Run: headless pygame with SDL's dummy video driver; simulated clock (each Clock.tick advances the game by its frame time, no real sleeping); random seed 0; keys injected as events and as key.get_pressed() state; no mouse input.
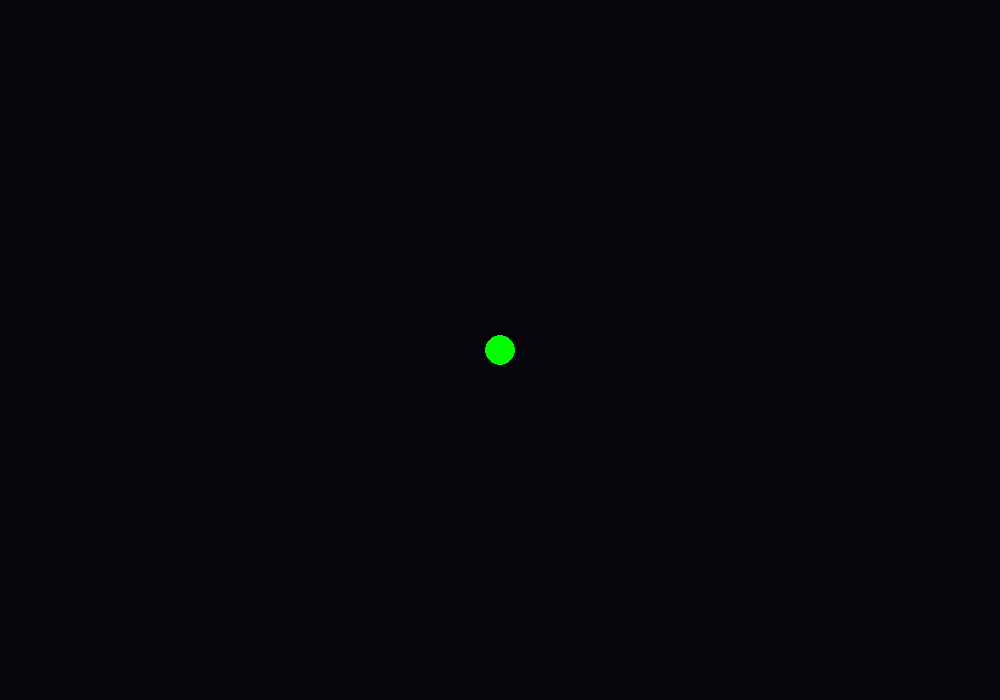
Frame 1 of 4 · flips 1–60 · no input
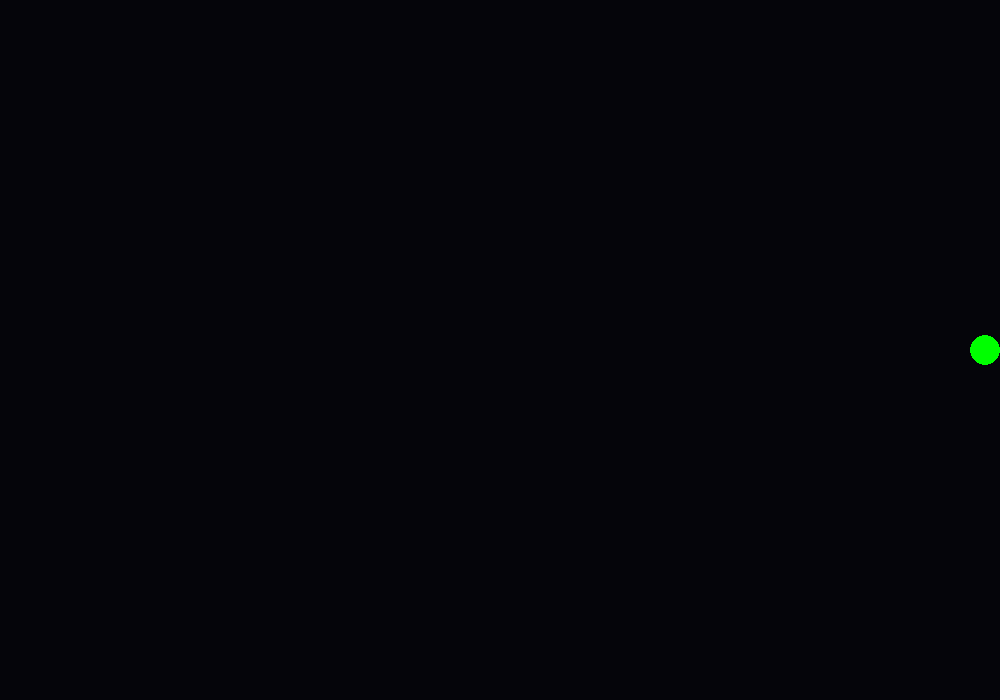
Frame 2 of 4 · flips 61–180 · tapped SPACE, RETURN · held RIGHT (→), D
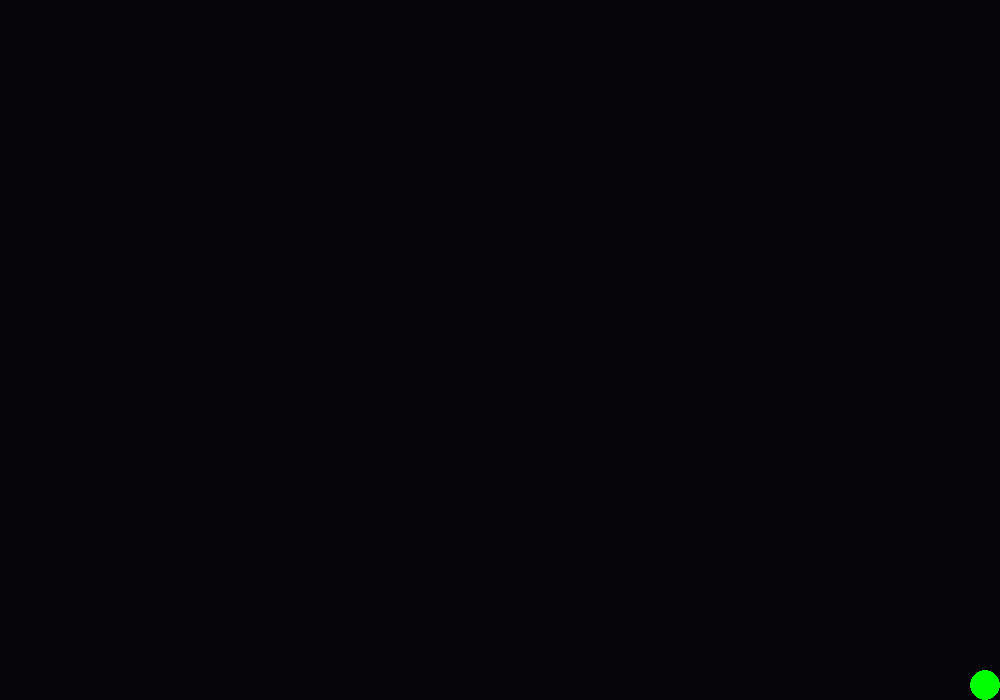
Frame 3 of 4 · flips 181–300 · held DOWN (↓), S
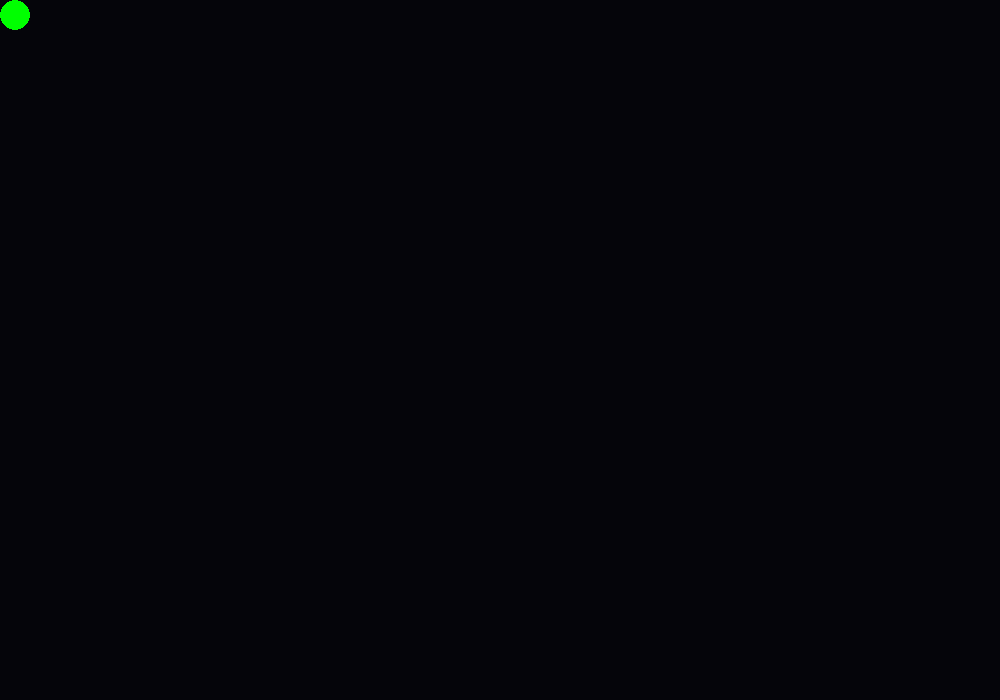
Frame 4 of 4 · flips 301–420 · held LEFT (←), A, UP (↑), W

The pygame program that drew these frames:

import pygame

# Title
pygame.display.set_caption("Ball Game")

# Create screen
SCREEN_WIDTH = 1000
SCREEN_HEIGHT = 700
MIDDLE_OF_SCREEN = (SCREEN_WIDTH / 2, SCREEN_HEIGHT / 2)
screen = pygame.display.set_mode((SCREEN_WIDTH, SCREEN_HEIGHT))

# Colors
WHITE = 250, 250, 250
BLACK = 0, 0, 0
RED = 255, 0, 0
GREEN = 0, 255, 0
BLUE = 0, 0, 255
BACKGROUND = 5, 5, 10

# Other
enemyList = []
player = None


# Classes
class Dot(object):
    def __init__(self, coordinates: tuple = (0, 0), radius: int = 0, color: int = BLACK):
        self.x, self.y = coordinates
        self.r = radius
        self.color = color
        self.render_body = None

    def blit_self(self):
        self.render_body = pygame.draw.circle(screen, self.color, (self.x, self.y), self.r)


class Player(Dot):
    def __init__(self, coordinates: tuple = (0, 0), radius: int = 0, color: int = BLACK):
        super().__init__(coordinates, radius, color)
        # ! Who said stolen code ;)
        # Base speed factors
        self.speed = 1.3
        self.vx = 0
        self.vy = 0
        self.friction = 0.13
    
    def movement(self, key):
        if key[pygame.K_w]:
            self.vy -= self.speed
        if key[pygame.K_s]:
            self.vy += self.speed
        if key[pygame.K_a]:
            self.vx -= self.speed
        if key[pygame.K_d]:
            self.vx += self.speed

        # Apply friction
        self.vx *= (1 - self.friction)
        self.vy *= (1 - self.friction)

        # Update position based on velocity
        new_x = self.x + self.vx
        new_y = self.y + self.vy

        # Check if new position is outside the screen
        if new_x < self.r:
            new_x = self.r
            self.vx = 0

        elif new_x > SCREEN_WIDTH - self.r:
            new_x = SCREEN_WIDTH - self.r
            self.vx = 0

        if new_y < self.r:
            new_y = self.r
            self.vy = 0

        elif new_y > SCREEN_HEIGHT - self.r:
            new_y = SCREEN_HEIGHT - self.r
            self.vy = 0

        # Set new coordinates
        self.x = new_x
        self.y = new_y
        


# Functions
def init():
    global player

    player = Player(MIDDLE_OF_SCREEN, 15, GREEN)





# ========== Start ========== #
init()





# Main game loop
appRunning = True
while appRunning:
    screen.fill(BACKGROUND)

    # Update entities.
    player.blit_self()

    for entity in enemyList:
        entity.blit_self()


    # Player movement
    keyHeldDown = pygame.key.get_pressed()
    player.movement(keyHeldDown)


    # Detect pygame events.
    for event in pygame.event.get():
       
        if event.type == pygame.QUIT:
            appRunning = False

        if event.type == pygame.KEYDOWN:
            if event.key in [pygame.K_DELETE, pygame.K_ESCAPE]:
                appRunning = False

    # Update screen
    pygame.display.flip()
    pygame.time.Clock().tick(120)
